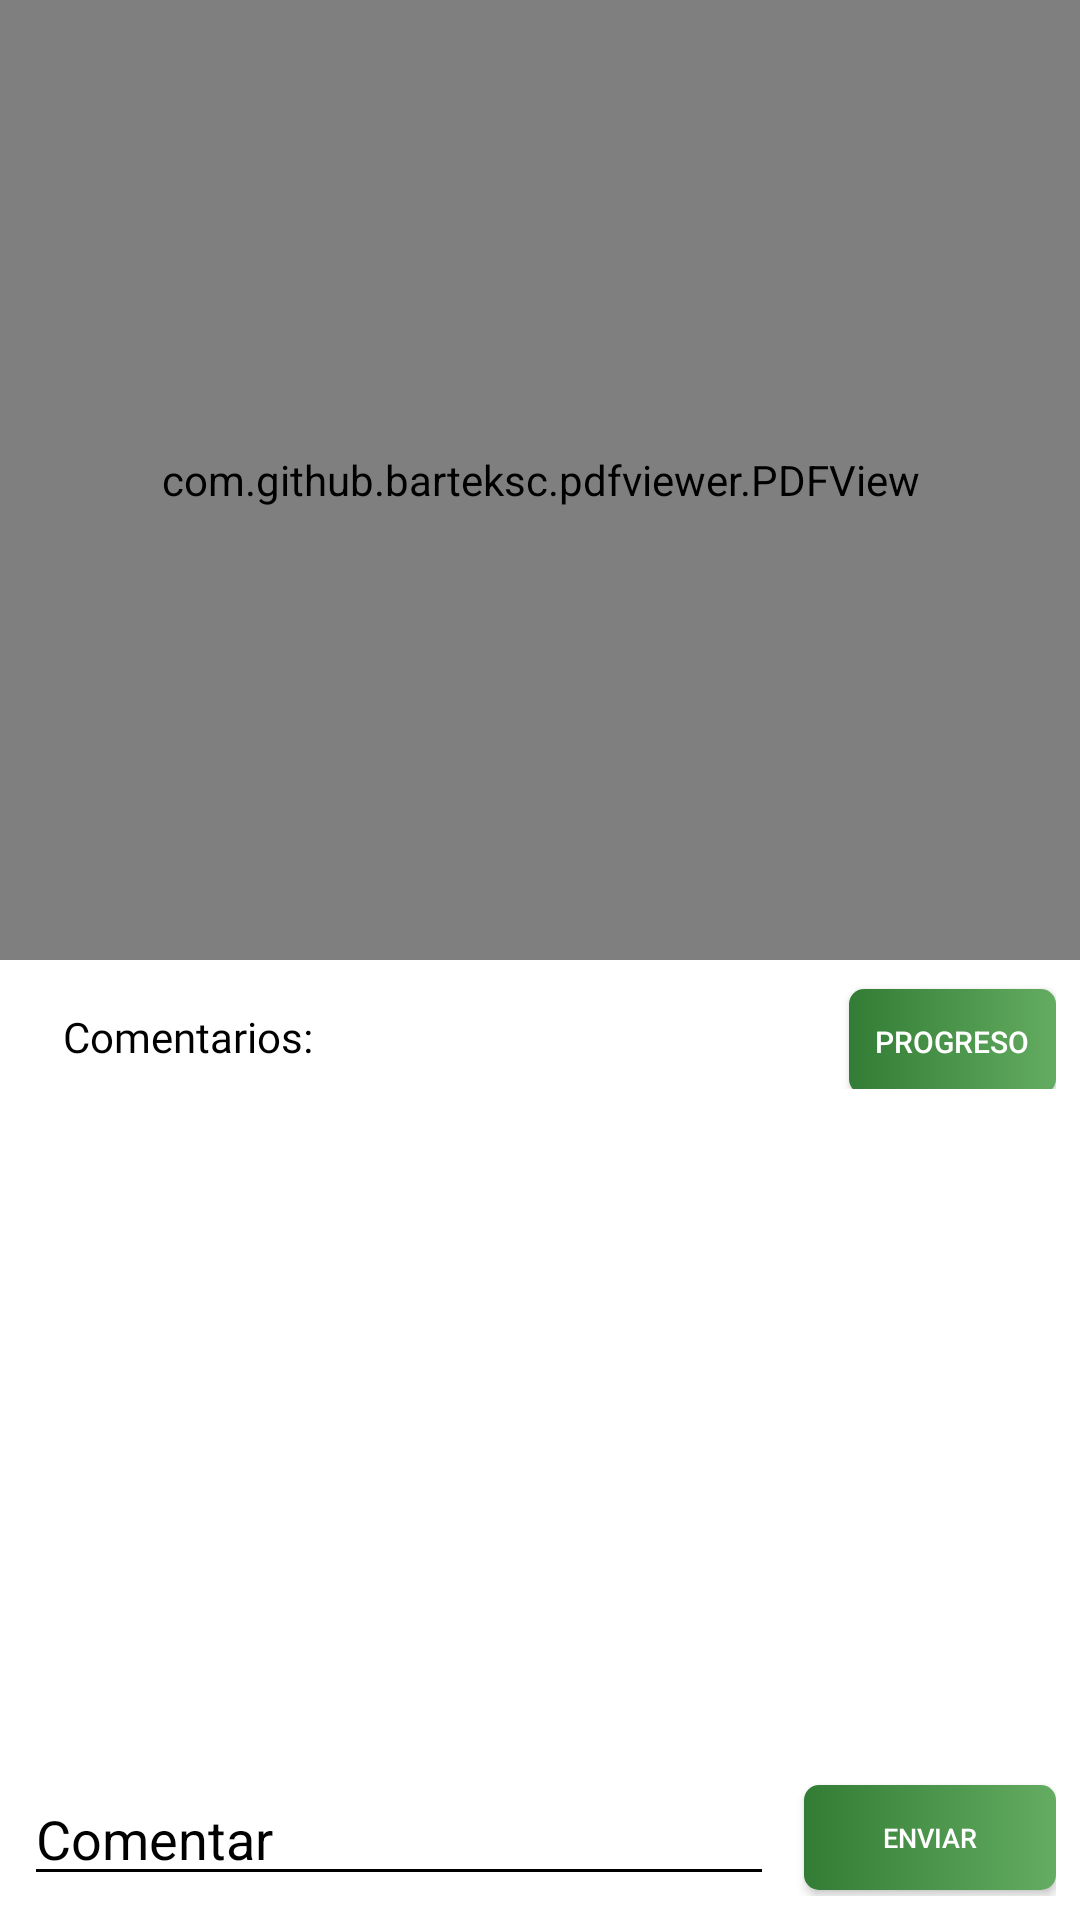

Produce the Android XML layout that renders to this screen, including the resource entries it uses.
<!-- AndroidManifest.xml: activity theme Theme.AppCompat.Light.NoActionBar -->
<!-- res/layout/activity_filecontent.xml -->
<?xml version="1.0" encoding="utf-8"?>
<LinearLayout xmlns:android="http://schemas.android.com/apk/res/android"
    xmlns:app="http://schemas.android.com/apk/res-auto"
    xmlns:tools="http://schemas.android.com/tools"
    android:layout_width="match_parent"
    android:layout_height="match_parent"
    android:background="@color/white"

    tools:context=".FilecontentActivity"
    android:orientation="vertical">
    <ScrollView
        android:layout_width="match_parent"
        android:layout_height="match_parent"
        android:fillViewport="true"
        >
        <LinearLayout
            android:layout_width="match_parent"
            android:layout_height="match_parent"
            android:orientation="vertical"
            android:weightSum="1"
            >
            <com.github.barteksc.pdfviewer.PDFView
                android:id="@+id/pdf_viewer"
                android:layout_width="match_parent"
                android:layout_height="match_parent"
                android:layout_weight="0.5"
                >

                <ProgressBar
                    android:id="@+id/progressBar"
                    style="?android:attr/progressBarStyle"
                    android:layout_width="wrap_content"
                    android:layout_height="wrap_content"
                    android:layout_centerInParent="true"
                    android:visibility="gone"
                    android:layout_centerHorizontal="true" />
            </com.github.barteksc.pdfviewer.PDFView>


            <LinearLayout
                android:layout_weight="0.5"
                android:layout_width="match_parent"
                android:orientation="vertical"
                android:padding="8dp"
                android:layout_height="match_parent">
                <LinearLayout
                    android:layout_width="match_parent"
                    android:orientation="horizontal"

                    android:layout_height="wrap_content">

                    <TextView
                        android:layout_marginLeft="5dp"
                        android:textColor="@color/black"
                        android:layout_width="260dp"
                        android:layout_height="wrap_content"
                        android:fontFamily="@font/sparta_bold"
                        android:padding="8dp"
                        android:text="Comentarios: " />
                    <Button
                        android:id="@+id/btn_progress"
                        android:layout_width="wrap_content"
                        android:background="@drawable/btn_comment"
                        android:layout_height="35dp"
                        android:layout_marginLeft="10dp"
                        android:text="Progreso"
                        android:textSize="10dp"
                        android:textColor="#fff"
                        android:clickable="true"
                        android:foreground="?android:attr/selectableItemBackground"
                        android:paddingHorizontal="5dp"

                        />
                </LinearLayout>
                <LinearLayout
                    android:layout_width="match_parent"
                    android:layout_height="230dp"

                    >

                    <androidx.recyclerview.widget.RecyclerView
                        android:id="@+id/rv_comentarios"
                        android:layout_width="match_parent"
                        android:layout_height="match_parent"></androidx.recyclerview.widget.RecyclerView>
                </LinearLayout>


                <LinearLayout
                    android:layout_width="match_parent"
                    android:layout_height="match_parent"
                    android:gravity="center"
                    android:orientation="horizontal">


                    <EditText
                        android:id="@+id/et_comment"
                        android:layout_width="250dp"
                        android:layout_height="wrap_content"
                        android:backgroundTint="#000"
                        android:hint="Comentar"
                        android:inputType="text"
                        android:textColor="#000"
                        android:textColorHint="#000" />

                    <Button
                        android:id="@+id/btn_comment"
                        android:layout_width="wrap_content"
                        android:layout_height="35dp"
                        android:layout_marginLeft="10dp"
                        android:background="@drawable/btn_comment"
                        android:drawableRight="@drawable/ic_send"
                        android:paddingHorizontal="5dp"
                        android:text="enviar"

                        android:textColor="#fff"
                        android:textSize="9dp"

                        />
                </LinearLayout>
            </LinearLayout>

        </LinearLayout>
    </ScrollView>




</LinearLayout>
<!-- resources referenced by this layout -->
<resources>
  <color name="black">#FF000000</color>
  <color name="white">#FFFFFFFF</color>
  <!-- drawable btn_comment (drawable) -->
  <?xml version="1.0" encoding="utf-8"?>
  <ripple xmlns:android="http://schemas.android.com/apk/res/android"
      android:color="#013108">
      <item android:id="@android:id/mask">
          <shape android:shape="rectangle">
  
              <corners android:radius="2dp" />
          </shape>
      </item>
  
      <item android:id="@android:id/background">
          <shape android:shape="rectangle">
              <gradient
                  android:angle="360"
                  android:endColor="#63AC61"
                  android:startColor="#327C35"
                  android:type="linear" />
              <corners android:radius="5dp" />
          </shape>
      </item>
  </ripple>
</resources>
